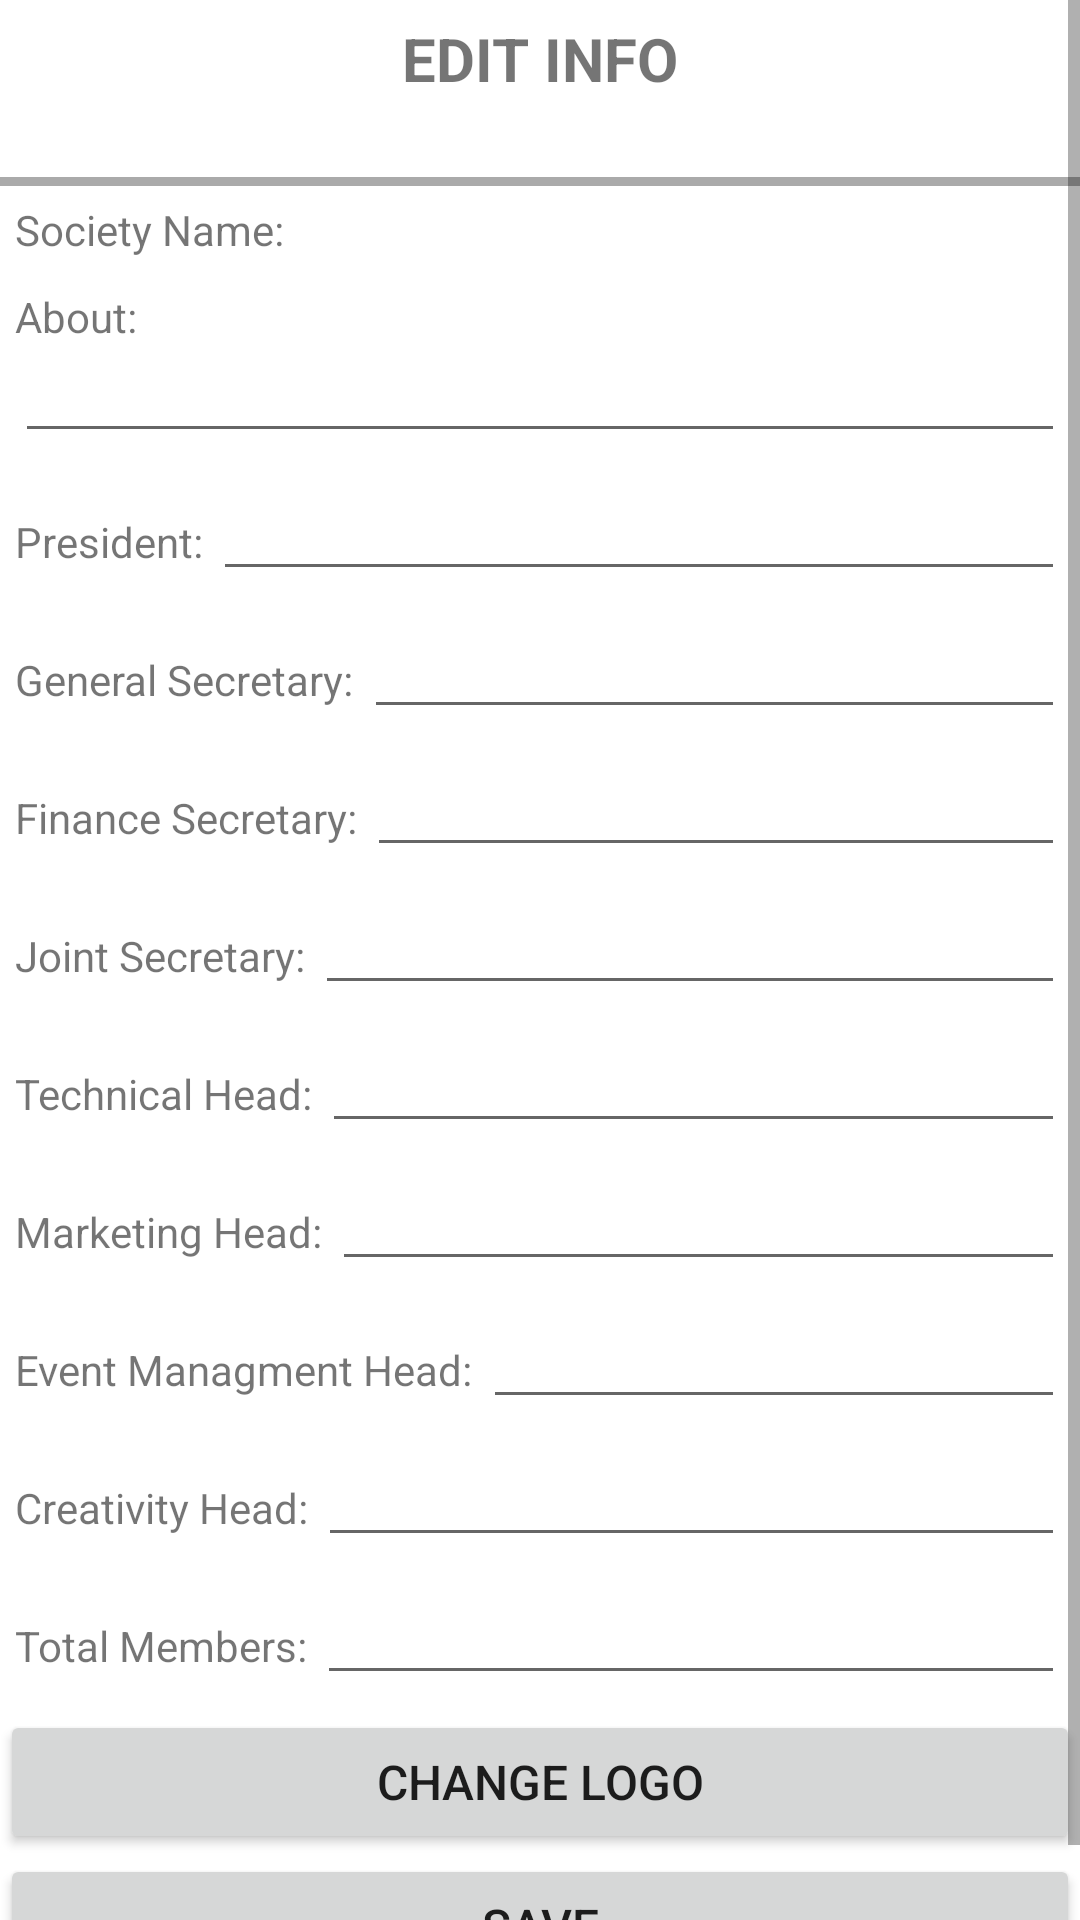

Produce the Android XML layout that renders to this screen, including the resource entries it uses.
<!-- AndroidManifest.xml: application theme AppTheme -->
<!-- res/layout/activity_info.xml -->
<?xml version="1.0" encoding="utf-8"?>
<ScrollView xmlns:android="http://schemas.android.com/apk/res/android"
    xmlns:app="http://schemas.android.com/apk/res-auto"
    xmlns:tools="http://schemas.android.com/tools"
    android:layout_width="match_parent"
    android:layout_height="match_parent"
    android:id="@+id/infoID"
    android:background="@color/colorPrimary"
    tools:context=".info">
    <LinearLayout
        android:layout_width="match_parent"
        android:layout_height="match_parent"
        android:orientation="vertical">
        <TextView
            android:layout_width="match_parent"
            android:layout_height="wrap_content"
            android:textSize="20dp"
            android:text="EDIT INFO"
            android:textStyle="bold"
            android:textAlignment="center"
            android:padding="6dp"/>
        <View
            android:layout_width="match_parent"
            android:layout_height="3dp"
            android:background="@android:color/darker_gray"
            android:layout_marginTop="20dp"
            android:layout_alignParentStart="true"/>
        <LinearLayout
            android:layout_width="match_parent"
            android:layout_height="wrap_content"
            android:orientation="horizontal"
            android:padding="5dp">
            <TextView
                android:layout_width="wrap_content"
                android:layout_height="wrap_content"
                android:text="Society Name: "
                android:textSize="14sp"/>
            <TextView
                android:layout_width="match_parent"
                android:layout_height="wrap_content"
                android:textSize="14sp"
                android:id="@+id/info_name"/>
        </LinearLayout>

        <LinearLayout
            android:layout_width="match_parent"
            android:layout_height="wrap_content"
            android:orientation="vertical"
            android:padding="5dp">
            <TextView
                android:layout_width="wrap_content"
                android:layout_height="wrap_content"
                android:text="About: "
                android:textSize="14sp"/>
            <EditText
                android:layout_width="match_parent"
                android:layout_height="wrap_content"
                android:textSize="14sp"
                android:id="@+id/info_about"/>
        </LinearLayout>
        <LinearLayout
            android:layout_width="match_parent"
            android:layout_height="wrap_content"
            android:orientation="horizontal"
            android:padding="5dp">
            <TextView
                android:layout_width="wrap_content"
                android:layout_height="wrap_content"
                android:text="President: "
                android:textSize="14sp"/>
            <EditText
                android:layout_width="match_parent"
                android:layout_height="wrap_content"
                android:textSize="14sp"
                android:id="@+id/info_president"/>
        </LinearLayout>
        <LinearLayout
            android:layout_width="match_parent"
            android:layout_height="wrap_content"
            android:orientation="horizontal"
            android:padding="5dp">
            <TextView
                android:layout_width="wrap_content"
                android:layout_height="wrap_content"
                android:text="General Secretary: "
                android:textSize="14sp"/>
            <EditText
                android:layout_width="match_parent"
                android:layout_height="wrap_content"
                android:textSize="14sp"
                android:id="@+id/info_gs"/>
        </LinearLayout>

        <LinearLayout
            android:layout_width="match_parent"
            android:layout_height="wrap_content"
            android:orientation="horizontal"
            android:padding="5dp">
            <TextView
                android:layout_width="wrap_content"
                android:layout_height="wrap_content"
                android:text="Finance Secretary: "
                android:textSize="14sp"/>
            <EditText
                android:layout_width="match_parent"
                android:layout_height="wrap_content"
                android:textSize="14sp"
                android:id="@+id/info_fs"/>
        </LinearLayout>
        <LinearLayout
            android:layout_width="match_parent"
            android:layout_height="wrap_content"
            android:orientation="horizontal"
            android:padding="5dp">
            <TextView
                android:layout_width="wrap_content"
                android:layout_height="wrap_content"
                android:text="Joint Secretary: "
                android:textSize="14sp"/>
            <EditText
                android:layout_width="match_parent"
                android:layout_height="wrap_content"
                android:textSize="14sp"
                android:id="@+id/info_js"/>
        </LinearLayout>

        <LinearLayout
            android:layout_width="match_parent"
            android:layout_height="wrap_content"
            android:orientation="horizontal"
            android:padding="5dp">
            <TextView
                android:layout_width="wrap_content"
                android:layout_height="wrap_content"
                android:text="Technical Head: "
                android:textSize="14sp"/>
            <EditText
                android:layout_width="match_parent"
                android:layout_height="wrap_content"
                android:textSize="14sp"
                android:id="@+id/info_th"/>
        </LinearLayout>

        <LinearLayout
            android:layout_width="match_parent"
            android:layout_height="wrap_content"
            android:orientation="horizontal"
            android:padding="5dp">
            <TextView
                android:layout_width="wrap_content"
                android:layout_height="wrap_content"
                android:text="Marketing Head: "
                android:textSize="14sp"/>
            <EditText
                android:layout_width="match_parent"
                android:layout_height="wrap_content"
                android:textSize="14sp"
                android:id="@+id/info_mh"/>
        </LinearLayout>

        <LinearLayout
            android:layout_width="match_parent"
            android:layout_height="wrap_content"
            android:orientation="horizontal"
            android:padding="5dp">
            <TextView
                android:layout_width="wrap_content"
                android:layout_height="wrap_content"
                android:text="Event Managment Head: "
                android:textSize="14sp"/>
            <EditText
                android:layout_width="match_parent"
                android:layout_height="wrap_content"
                android:textSize="14sp"
                android:id="@+id/info_emh"/>
        </LinearLayout>

        <LinearLayout
            android:layout_width="match_parent"
            android:layout_height="wrap_content"
            android:orientation="horizontal"
            android:padding="5dp">
            <TextView
                android:layout_width="wrap_content"
                android:layout_height="wrap_content"
                android:text="Creativity Head: "
                android:textSize="14sp"/>
            <EditText
                android:layout_width="match_parent"
                android:layout_height="wrap_content"
                android:textSize="14sp"
                android:id="@+id/info_ch"/>
        </LinearLayout>

        <LinearLayout
            android:layout_width="match_parent"
            android:layout_height="wrap_content"
            android:orientation="horizontal"
            android:padding="5dp">
            <TextView
                android:layout_width="wrap_content"
                android:layout_height="wrap_content"
                android:text="Total Members: "
                android:textSize="14sp"/>
            <EditText
                android:layout_width="match_parent"
                android:layout_height="wrap_content"
                android:inputType="number"
                android:textSize="14sp"
                android:id="@+id/info_mem"/>
        </LinearLayout>
        <Button
            android:layout_width="match_parent"
            android:layout_height="wrap_content"
            android:text="Change Logo"
            android:id="@+id/logoChange"
            android:textSize="16dp"/>
        <Button
            android:layout_width="match_parent"
            android:layout_height="wrap_content"
            android:text="Save"
            android:id="@+id/saveInfo"
            android:textSize="16dp"/>

    </LinearLayout>
</ScrollView>
<!-- resources referenced by this layout -->
<resources>
  <color name="colorPrimary">#FFFFFF</color>
  <style name="AppTheme" parent="Theme.AppCompat.Light.DarkActionBar">
          
          <item name="colorPrimary">@color/colorPrimary</item>
          <item name="colorPrimaryDark">@color/colorPrimaryDark</item>
          <item name="colorAccent">@color/colorAccent</item>
      </style>
  <color name="colorPrimaryDark">#536872</color>
  <color name="colorAccent">#a9a9a9</color>
</resources>
